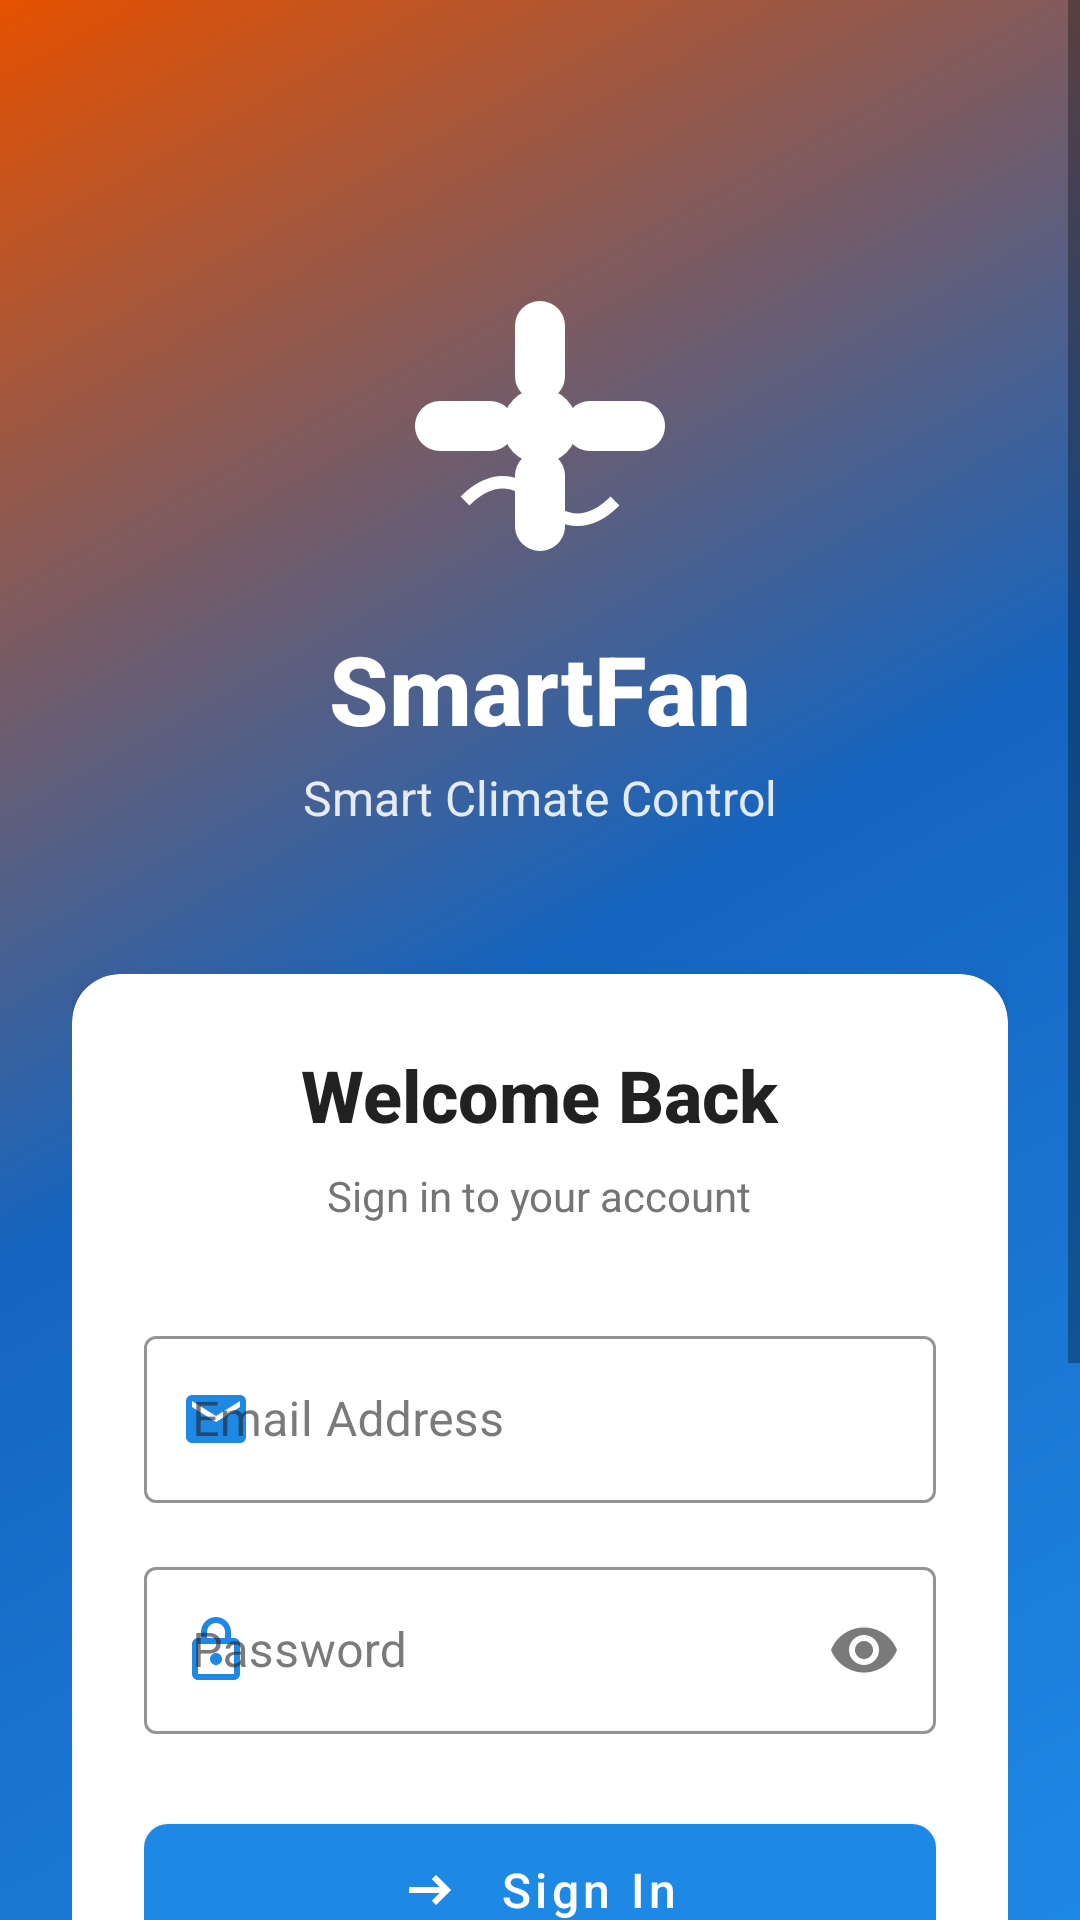

Layout XML and referenced resources for this Android screen:
<!-- AndroidManifest.xml: application theme Theme.SmartFan -->
<!-- res/layout/activity_login.xml -->
<?xml version="1.0" encoding="utf-8"?>
<ScrollView xmlns:android="http://schemas.android.com/apk/res/android"
    xmlns:app="http://schemas.android.com/apk/res-auto"
    android:layout_width="match_parent"
    android:layout_height="match_parent"
    android:background="@drawable/auth_background"
    android:fillViewport="true">

    <androidx.constraintlayout.widget.ConstraintLayout
        android:layout_width="match_parent"
        android:layout_height="wrap_content"
        android:paddingHorizontal="24dp"
        android:paddingVertical="32dp">

        
        <ImageView
            android:id="@+id/imageViewLogo"
            android:layout_width="100dp"
            android:layout_height="100dp"
            android:src="@drawable/ic_fan_logo"
            android:contentDescription="@string/app_logo"
            app:layout_constraintTop_toTopOf="parent"
            app:layout_constraintStart_toStartOf="parent"
            app:layout_constraintEnd_toEndOf="parent"
            android:layout_marginTop="60dp" />

        <TextView
            android:id="@+id/textViewAppName"
            android:layout_width="wrap_content"
            android:layout_height="wrap_content"
            android:text="@string/app_name"
            android:textSize="32sp"
            android:textStyle="bold"
            android:textColor="@color/neutral_white"
            android:fontFamily="sans-serif-medium"
            app:layout_constraintTop_toBottomOf="@id/imageViewLogo"
            app:layout_constraintStart_toStartOf="parent"
            app:layout_constraintEnd_toEndOf="parent"
            android:layout_marginTop="16dp" />

        <TextView
            android:id="@+id/textViewTagline"
            android:layout_width="wrap_content"
            android:layout_height="wrap_content"
            android:text="Smart Climate Control"
            android:textSize="16sp"
            android:textColor="@color/neutral_light"
            android:fontFamily="sans-serif"
            android:alpha="0.9"
            app:layout_constraintTop_toBottomOf="@id/textViewAppName"
            app:layout_constraintStart_toStartOf="parent"
            app:layout_constraintEnd_toEndOf="parent"
            android:layout_marginTop="4dp" />

        
        <com.google.android.material.card.MaterialCardView
            android:id="@+id/cardLogin"
            android:layout_width="0dp"
            android:layout_height="wrap_content"
            android:layout_marginTop="48dp"
            app:cardCornerRadius="16dp"
            app:cardElevation="8dp"
            app:cardBackgroundColor="@color/card_background_light"
            app:layout_constraintTop_toBottomOf="@id/textViewTagline"
            app:layout_constraintStart_toStartOf="parent"
            app:layout_constraintEnd_toEndOf="parent">

            <LinearLayout
                android:layout_width="match_parent"
                android:layout_height="wrap_content"
                android:orientation="vertical"
                android:padding="24dp">

                <TextView
                    android:layout_width="wrap_content"
                    android:layout_height="wrap_content"
                    android:text="Welcome Back"
                    android:textSize="24sp"
                    android:textStyle="bold"
                    android:textColor="?attr/colorOnSurface"
                    android:fontFamily="sans-serif-medium"
                    android:layout_gravity="center_horizontal"
                    android:layout_marginBottom="8dp" />

                <TextView
                    android:layout_width="wrap_content"
                    android:layout_height="wrap_content"
                    android:text="Sign in to your account"
                    android:textSize="14sp"
                    android:textColor="@color/neutral_medium"
                    android:fontFamily="sans-serif"
                    android:layout_gravity="center_horizontal"
                    android:layout_marginBottom="32dp" />

                
                <com.google.android.material.textfield.TextInputLayout
                    android:id="@+id/textInputLayoutEmail"
                    android:layout_width="match_parent"
                    android:layout_height="wrap_content"
                    android:layout_marginBottom="16dp"
                    android:hint="Email Address"
                    app:startIconDrawable="@drawable/ic_email"
                    app:startIconTint="?attr/colorPrimary"
                    app:boxStrokeColor="?attr/colorPrimary"
                    app:hintTextColor="?attr/colorPrimary"
                    style="@style/Widget.MaterialComponents.TextInputLayout.OutlinedBox">

                    <com.google.android.material.textfield.TextInputEditText
                        android:id="@+id/editTextEmail"
                        android:layout_width="match_parent"
                        android:layout_height="wrap_content"
                        android:inputType="textEmailAddress"
                        android:fontFamily="sans-serif" />

                </com.google.android.material.textfield.TextInputLayout>

                
                <com.google.android.material.textfield.TextInputLayout
                    android:id="@+id/textInputLayoutPassword"
                    android:layout_width="match_parent"
                    android:layout_height="wrap_content"
                    android:layout_marginBottom="24dp"
                    android:hint="Password"
                    app:startIconDrawable="@drawable/ic_lock"
                    app:endIconMode="password_toggle"
                    app:startIconTint="?attr/colorPrimary"
                    app:boxStrokeColor="?attr/colorPrimary"
                    app:hintTextColor="?attr/colorPrimary"
                    style="@style/Widget.MaterialComponents.TextInputLayout.OutlinedBox">

                    <com.google.android.material.textfield.TextInputEditText
                        android:id="@+id/editTextPassword"
                        android:layout_width="match_parent"
                        android:layout_height="wrap_content"
                        android:inputType="textPassword"
                        android:fontFamily="sans-serif" />

                </com.google.android.material.textfield.TextInputLayout>

                
                <com.google.android.material.button.MaterialButton
                    android:id="@+id/buttonLogin"
                    android:layout_width="match_parent"
                    android:layout_height="56dp"
                    android:text="Sign In"
                    android:textSize="16sp"
                    android:textAllCaps="false"
                    style="@style/SmartFan.Button.Primary"
                    app:icon="@drawable/ic_login"
                    app:iconGravity="textStart"
                    android:layout_marginBottom="16dp" />

                
                <TextView
                    android:id="@+id/textViewForgotPassword"
                    android:layout_width="wrap_content"
                    android:layout_height="wrap_content"
                    android:text="Forgot Password?"
                    android:textColor="?attr/colorPrimary"
                    android:textSize="14sp"
                    android:fontFamily="sans-serif"
                    android:layout_gravity="center_horizontal"
                    android:clickable="true"
                    android:focusable="true"
                    android:padding="8dp"
                    android:background="?attr/selectableItemBackground" />

            </LinearLayout>

        </com.google.android.material.card.MaterialCardView>

        
        <LinearLayout
            android:id="@+id/layoutRegisterSection"
            android:layout_width="wrap_content"
            android:layout_height="wrap_content"
            android:orientation="horizontal"
            android:gravity="center_vertical"
            android:layout_marginTop="24dp"
            app:layout_constraintTop_toBottomOf="@id/cardLogin"
            app:layout_constraintStart_toStartOf="parent"
            app:layout_constraintEnd_toEndOf="parent">

            <TextView
                android:layout_width="wrap_content"
                android:layout_height="wrap_content"
                android:text="Don't have an account? "
                android:textColor="@color/neutral_light"
                android:textSize="14sp"
                android:fontFamily="sans-serif" />

            <com.google.android.material.button.MaterialButton
                android:id="@+id/buttonRegister"
                android:layout_width="wrap_content"
                android:layout_height="wrap_content"
                android:text="Sign Up"
                android:textColor="@color/secondary_orange"
                android:textSize="14sp"
                android:textAllCaps="false"
                android:fontFamily="sans-serif-medium"
                style="@style/Widget.MaterialComponents.Button.TextButton"
                android:background="?attr/selectableItemBackground" />

        </LinearLayout>

        
        <ProgressBar
            android:id="@+id/progressBar"
            android:layout_width="wrap_content"
            android:layout_height="wrap_content"
            android:visibility="gone"
            android:indeterminateTint="?attr/colorPrimary"
            app:layout_constraintTop_toBottomOf="@id/layoutRegisterSection"
            app:layout_constraintStart_toStartOf="parent"
            app:layout_constraintEnd_toEndOf="parent"
            android:layout_marginTop="24dp" />

        
        <TextView
            android:id="@+id/textViewFooter"
            android:layout_width="wrap_content"
            android:layout_height="wrap_content"
            android:text="© 2025 SmartFan. All rights reserved."
            android:textColor="@color/neutral_light"
            android:textSize="12sp"
            android:fontFamily="sans-serif"
            android:alpha="0.7"
            android:layout_marginTop="32dp"
            android:layout_marginBottom="16dp"
            app:layout_constraintTop_toBottomOf="@id/progressBar"
            app:layout_constraintStart_toStartOf="parent"
            app:layout_constraintEnd_toEndOf="parent"
            app:layout_constraintBottom_toBottomOf="parent" />

    </androidx.constraintlayout.widget.ConstraintLayout>

</ScrollView>
<!-- resources referenced by this layout -->
<resources>
  <color name="card_background_light">#FFFFFF</color>
  <color name="neutral_light">#FAFAFA</color>
  <color name="neutral_medium">#757575</color>
  <color name="neutral_white">#FFFFFF</color>
  <color name="secondary_orange">#FB8C00</color>
  <!-- drawable auth_background (drawable) -->
  <?xml version="1.0" encoding="utf-8"?>
  <shape xmlns:android="http://schemas.android.com/apk/res/android">
      <gradient
          android:startColor="@color/primary_blue"
          android:centerColor="@color/primary_blue_dark"
          android:endColor="@color/secondary_orange_dark"
          android:angle="135"
          android:type="linear" />
  </shape>
  <!-- drawable ic_email (drawable) -->
  <vector xmlns:android="http://schemas.android.com/apk/res/android"
      android:width="24dp"
      android:height="24dp"
      android:viewportWidth="24"
      android:viewportHeight="24">
      <path
          android:fillColor="@color/primary_blue"
          android:pathData="M20,4H4C2.9,4 2.01,4.9 2.01,6L2,18C2,19.1 2.9,20 4,20H20C21.1,20 22,19.1 22,18V6C22,4.9 21.1,4 20,4ZM20,8L12,13L4,8V6L12,11L20,6V8Z"/>
  </vector>
  <!-- drawable ic_lock (drawable) -->
  <vector xmlns:android="http://schemas.android.com/apk/res/android"
      android:width="24dp"
      android:height="24dp"
      android:viewportWidth="24"
      android:viewportHeight="24">
      <path
          android:fillColor="@color/primary_blue"
          android:pathData="M18,8H17V6C17,3.24 14.76,1 12,1C9.24,1 7,3.24 7,6V8H6C4.9,8 4,8.9 4,10V20C4,21.1 4.9,22 6,22H18C19.1,22 20,21.1 20,20V10C20,8.9 19.1,8 18,8ZM9,6C9,4.34 10.34,3 12,3C13.66,3 15,4.34 15,6V8H9V6ZM18,20H6V10H18V20ZM12,17C13.1,17 14,16.1 14,15C14,13.9 13.1,13 12,13C10.9,13 10,13.9 10,15C10,16.1 10.9,17 12,17Z"/>
  </vector>
  <!-- drawable ic_login (drawable) -->
  <vector xmlns:android="http://schemas.android.com/apk/res/android"
      android:width="24dp"
      android:height="24dp"
      android:viewportWidth="24"
      android:viewportHeight="24">
      <path
          android:fillColor="@color/neutral_white"
          android:pathData="M11,7L9.6,8.4L12.2,11H2V13H12.2L9.6,15.6L11,17L16,12L11,7Z"/>
  </vector>
  <string name="app_logo">SmartFan Logo</string>
  <string name="app_name">SmartFan</string>
  <style name="SmartFan.Button.Primary" parent="Widget.MaterialComponents.Button">
          <item name="android:textColor">@color/neutral_white</item>
          <item name="backgroundTint">@color/primary_blue</item>
          <item name="cornerRadius">8dp</item>
          <item name="android:fontFamily">sans-serif-medium</item>
          <item name="android:textAllCaps">false</item>
          <item name="rippleColor">@color/primary_blue_light</item>
      </style>
  <color name="primary_blue">#1E88E5</color>
  <color name="primary_blue_dark">#1565C0</color>
  <color name="secondary_orange_dark">#E65100</color>
  <color name="secondary_orange_light">#FFB74D</color>
  <color name="primary_blue_light">#42A5F5</color>
  <color name="neutral_dark">#212121</color>
  <color name="accent_red">#E53935</color>
</resources>
